Run: headless pygame with SDL's dummy video driver; simulated clock (each Clock.tick advances the game by its frame time, no real sleeping); random seed 0; keys injected as events and as key.get_pressed() state; no mouse input.
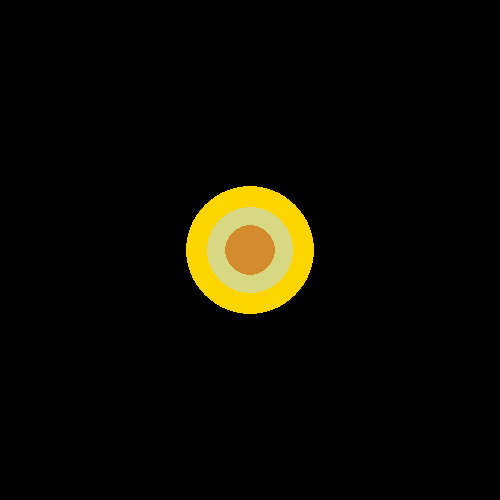
Frame 1 of 4 · flips 1–60 · no input
Frame 2 of 4 · flips 61–180 · tapped SPACE, RETURN · held RIGHT (→), D · screen unchanged from frame 1, image omitted
Frame 3 of 4 · flips 181–300 · held DOWN (↓), S · screen unchanged from frame 2, image omitted
Frame 4 of 4 · flips 301–420 · held LEFT (←), A, UP (↑), W · screen unchanged from frame 3, image omitted

The pygame program that drew these frames:

import random
import pygame




class Krator:
    def __init__(self, x, y, type_):
        self.invisible = False if type_ else True
        self.w = random.randint(80, 160)
        self.type_ = type_
        self.chose_color(type_)
        self.color = (self.a, self.b, self.c)
        self.hit_box = pygame.Rect(x, y, self.w, self.w)
        self.hit_box.center = (x, y)

    def draw(self, screen):
        if not self.invisible:

            # pygame.draw.rect(screen, (255, 13, 67), self.hit_box, border_radius=int(self.w / 2))
            # pygame.draw.rect(screen, (200, 0, 0), self.hit_box2, border_radius=int(self.w / 2))
            pygame.draw.circle(screen, self.a, self.hit_box.center, self.hit_box.width / 2)
            pygame.draw.circle(screen, self.b, self.hit_box.center, self.hit_box.width / 3)
            pygame.draw.circle(screen, self.c, self.hit_box.center, self.hit_box.width / 5)

    def chose_color(self, type_):
        if type_ == 'orange':
            self.a = random.randint(200, 255), random.randint(100, 165), random.randint(0, 50)
            self.b = random.randint(200, 255), random.randint(60, 76), random.randint(0, 10)
            self.c = random.randint(200, 255), random.randint(140, 160), random.randint(0, 40)
        elif type_ == 'gold':
            self.a = random.randint(230, 255), random.randint(200, 220), random.randint(0, 10)
            self.b = random.randint(200, 240), random.randint(200, 221), random.randint(100, 140)
            self.c = random.randint(200, 220), random.randint(130, 150), random.randint(30, 50)
        else:
            self.a,self.b,self.c = 0,0,0
    def save(self):
        data = {'type_': self.type_,
                'pos': self.hit_box.center,
                'width': self.hit_box.width,
                'color': self.color,
                'invisible':self.invisible}
        return data

    def load(self, data):
        self.type_ = data.get('type_')
        x, y = data.get('pos')
        self.w = data.get('width')
        self.hit_box = pygame.Rect(x, y, self.w, self.w)
        self.hit_box.center = (x, y)
        self.color = data.get('color')
        self.invisible = data.get('invisible')
        self.a, self.b, self.c = self.color
    def __str__(self):
        text = f'''тип:{self.type_}, цвет:{self.color}, место:{self.hit_box.center}, прозрачность:{self.invisible}'''
        return text


if __name__ == '__main__':
    import pygame

    S_W = 500
    S_H = 500
    screen = pygame.display.set_mode((S_W, S_H))
    running = True
    a = Krator(250, 250, 'gold')
    while running:

        for event in pygame.event.get():
            if event.type == pygame.QUIT:
                running = False
        a.draw(screen)
        pygame.display.update()
